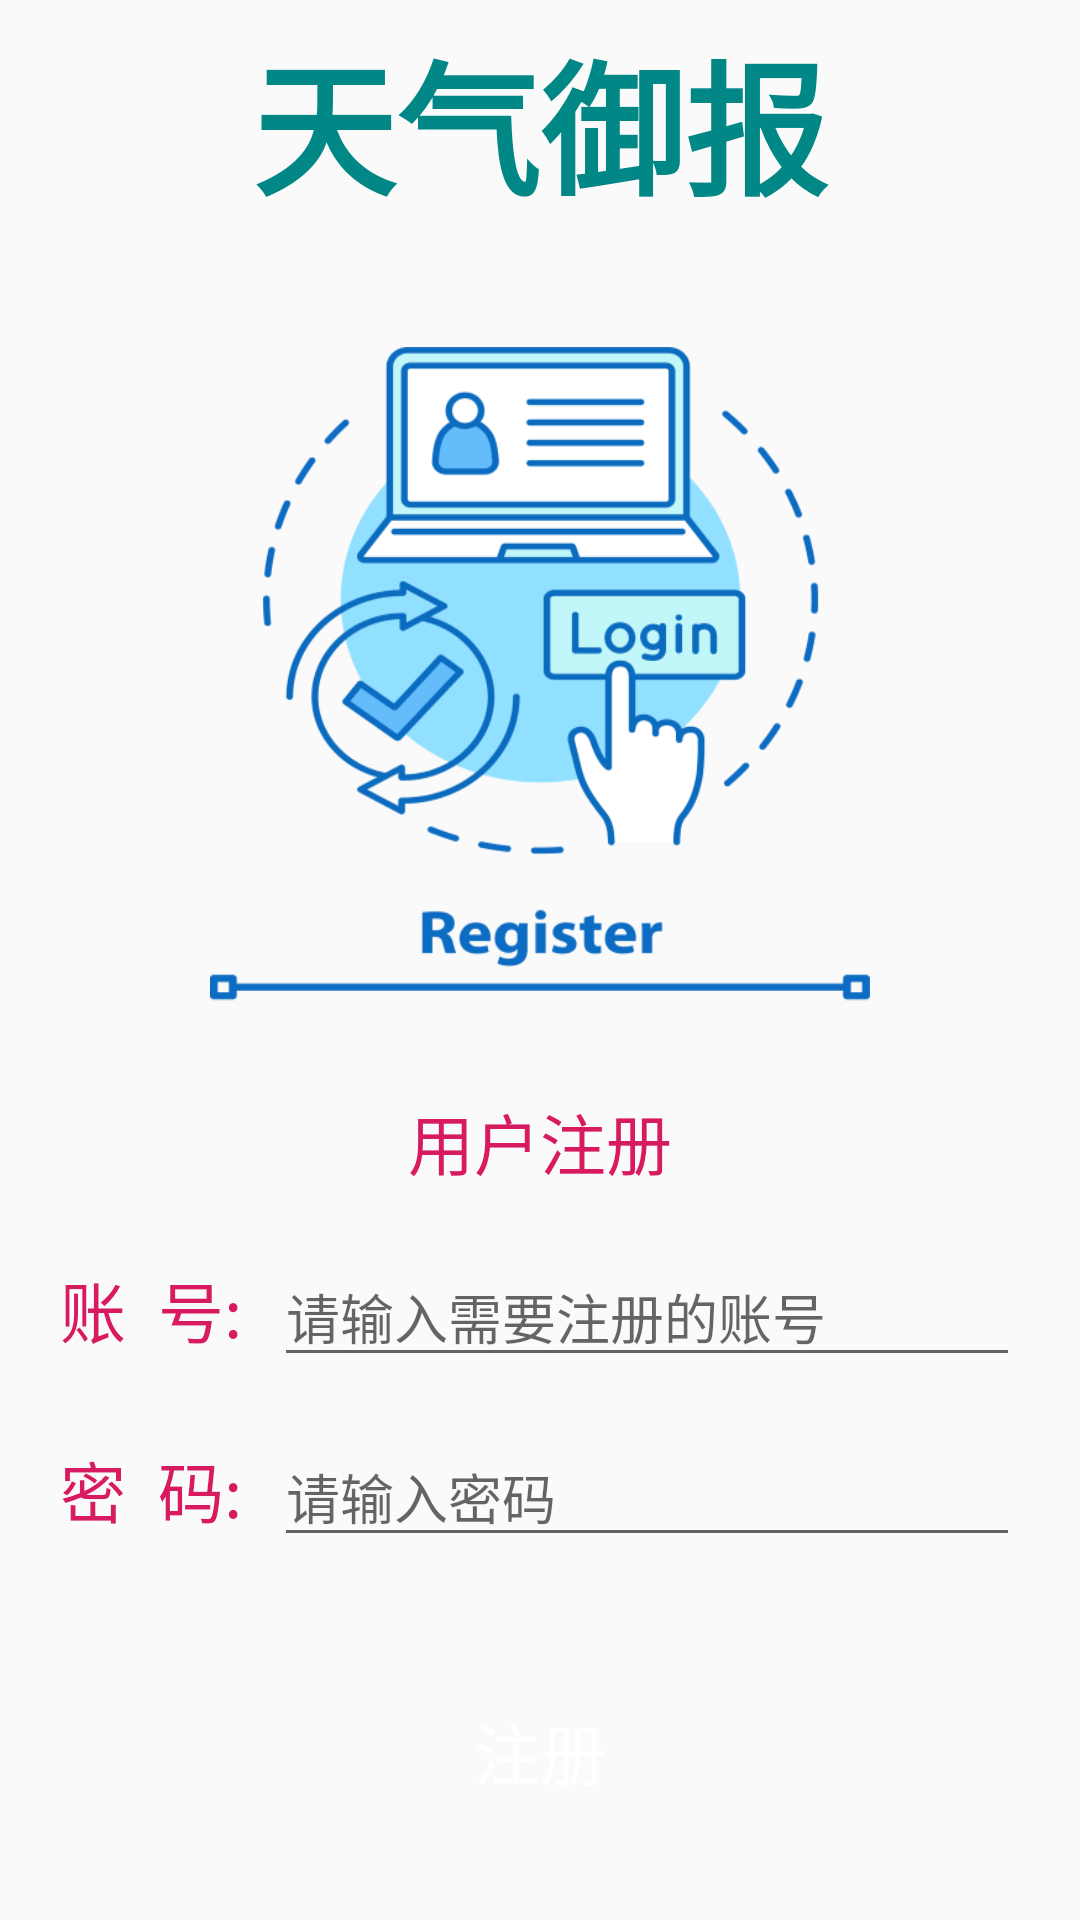

Produce the Android XML layout that renders to this screen, including the resource entries it uses.
<!-- AndroidManifest.xml: application theme AppTheme -->
<!-- res/layout/activity_register.xml -->
<?xml version="1.0" encoding="utf-8"?>
<androidx.constraintlayout.widget.ConstraintLayout xmlns:android="http://schemas.android.com/apk/res/android"
    xmlns:app="http://schemas.android.com/apk/res-auto"
    xmlns:tools="http://schemas.android.com/tools"
    android:layout_width="match_parent"
    android:layout_height="match_parent"
    tools:context=".RegisterActivity"
    android:background="@mipmap/bg">
    <LinearLayout
        android:layout_width="match_parent"
        android:layout_height="match_parent"
        android:orientation="vertical"
        android:gravity="center"
        app:layout_constraintTop_toTopOf="parent">

        <TextView
            android:id="@+id/login_title"
            android:layout_width="match_parent"
            android:layout_height="wrap_content"
            android:gravity="center"
            android:text="天气御报"
            android:textColor="@color/design_default_color_secondary_variant"
            android:textSize="48sp"
            android:textStyle="bold"
            android:paddingBottom="40dp"/>

        <TextView
            android:id="@+id/textView10"
            android:layout_width="220dp"
            android:layout_height="220dp"
            android:background="@drawable/register_logo"
            android:gravity="center"
            android:textColor="#FFEB3B"
            android:layout_marginBottom="20dp"/>

        <TextView
            android:id="@+id/textView5"
            android:layout_width="match_parent"
            android:layout_height="50dp"
            android:gravity="center"
            android:text="用户注册"
            android:textColor="@color/colorAccent"
            android:textSize="22sp" />

        <LinearLayout
            android:layout_width="match_parent"
            android:layout_height="wrap_content"
            android:orientation="horizontal"
            android:paddingHorizontal="20dp"
            android:layout_marginTop="10dp">

            <TextView
                android:id="@+id/textView7"
                android:layout_width="wrap_content"
                android:layout_height="45dp"
                android:layout_weight="0"
                android:text="账  号:  "
                android:textColor="@color/colorAccent"
                android:textSize="22sp" />

            <EditText
                android:id="@+id/edt_rid"
                android:layout_width="wrap_content"
                android:layout_height="wrap_content"
                android:layout_weight="1"
                android:ems="10"
                android:hint="请输入需要注册的账号"
                android:inputType="textPersonName" />
        </LinearLayout>

        <LinearLayout
            android:layout_width="match_parent"
            android:layout_height="wrap_content"
            android:orientation="horizontal"
            android:paddingHorizontal="20dp"
            android:layout_marginVertical="15dp">

            <TextView
                android:id="@+id/textView8"
                android:layout_width="wrap_content"
                android:layout_height="wrap_content"
                android:layout_weight="0"
                android:text="密  码:  "
                android:textColor="@color/colorAccent"
                android:textSize="22sp" />

            <EditText
                android:id="@+id/edt_rpwd"
                android:layout_width="wrap_content"
                android:layout_height="wrap_content"
                android:layout_weight="1"
                android:ems="10"
                android:hint="请输入密码"
                android:inputType="textPassword" />
        </LinearLayout>

        <Button
            android:id="@+id/btn_registeruser"
            android:layout_width="260dp"
            android:layout_height="60dp"
            android:layout_gravity="center"
            android:layout_marginVertical="20dp"
            android:background="@drawable/button_tijiao"
            android:gravity="center"
            android:text="注册"
            android:textColor="@color/white"
            android:textSize="22sp" />

    </LinearLayout>
</androidx.constraintlayout.widget.ConstraintLayout>
<!-- resources referenced by this layout -->
<resources>
  <color name="colorAccent">#D81B60</color>
  <color name="white">#FFFFFFFF</color>
  <!-- drawable register_logo: png bitmap (drawable, 51032 bytes) -->
  <style name="AppTheme" parent="Theme.AppCompat.Light.NoActionBar">
          
          <item name="colorPrimary">@color/colorPrimary</item>
          <item name="colorPrimaryDark">@color/colorPrimaryDark</item>
          <item name="colorAccent">@color/colorAccent</item>
      </style>
  <color name="colorPrimary">#008577</color>
  <color name="colorPrimaryDark">#00574B</color>
</resources>
